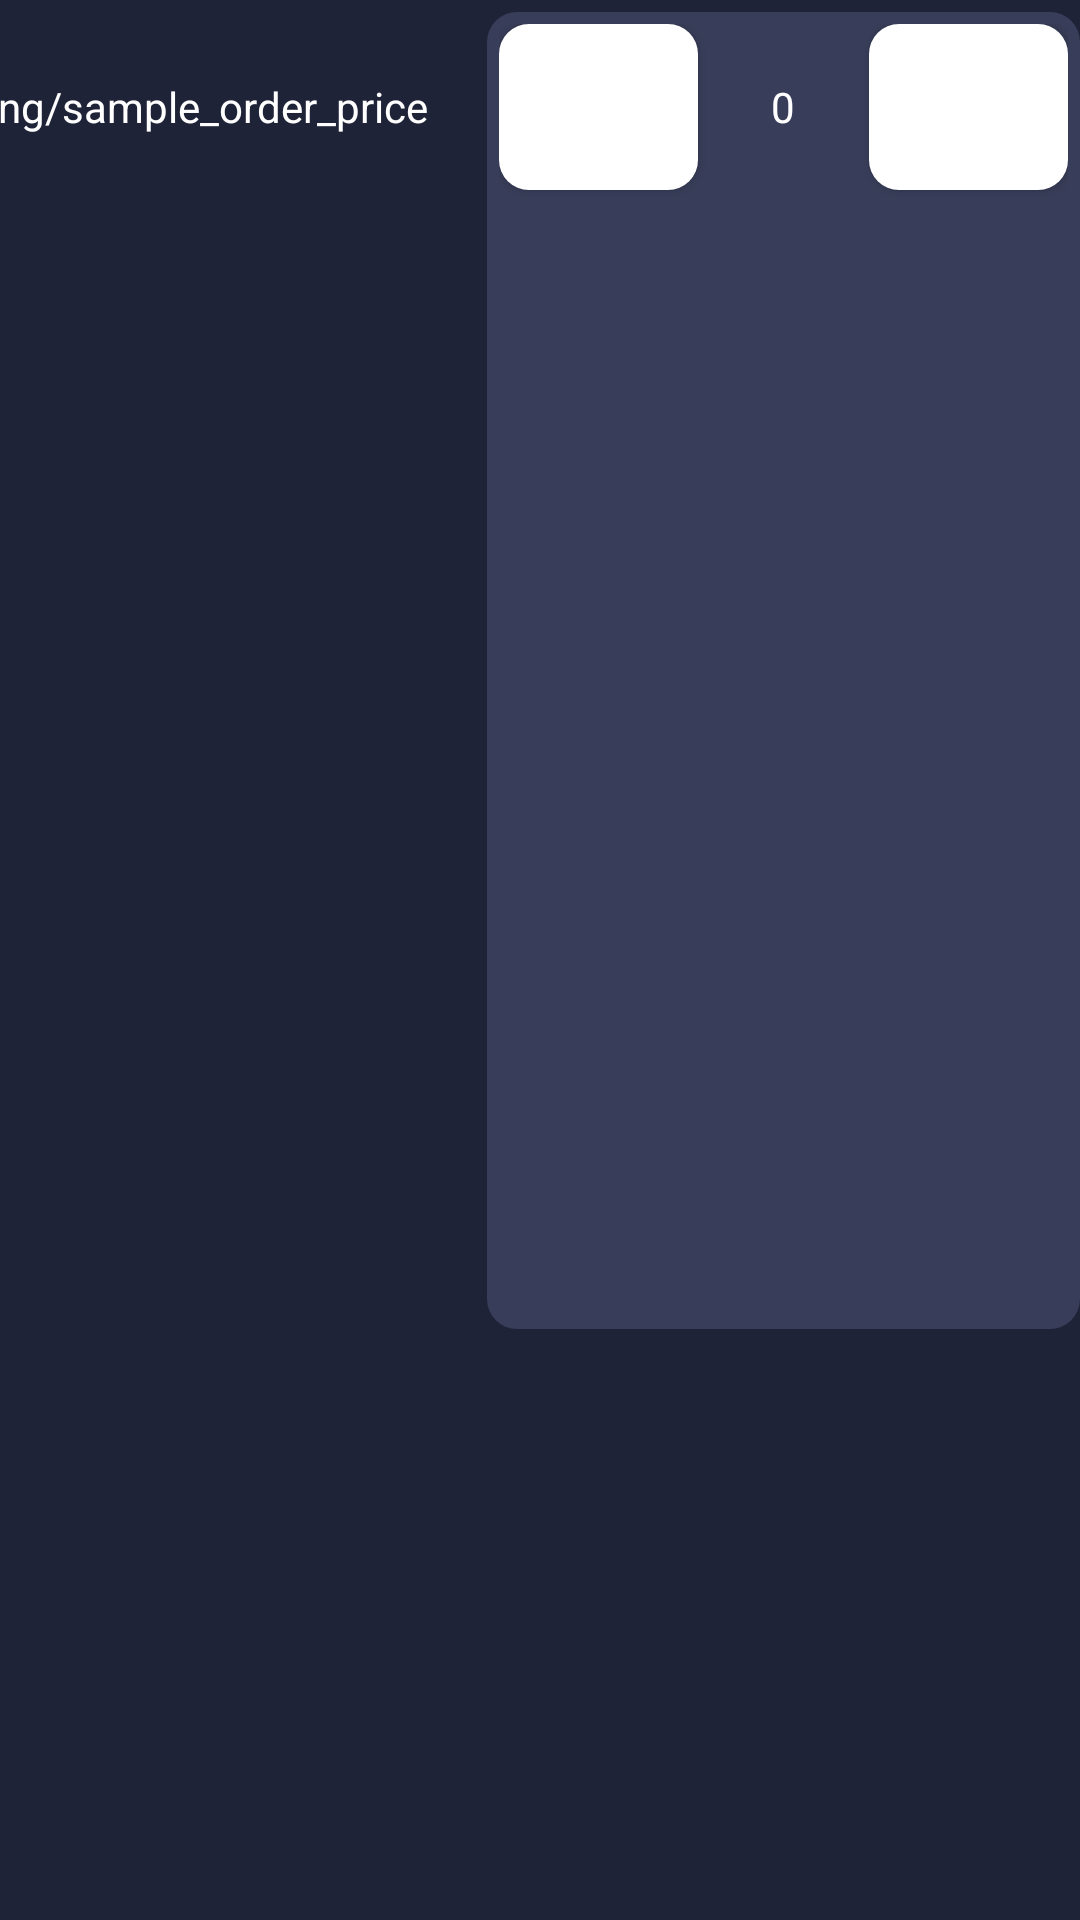

This screen was rendered from an Android layout file. Write that file and the resources it references.
<!-- AndroidManifest.xml: application theme Theme.Pizza -->
<!-- res/layout/order_card.xml -->
<?xml version="1.0" encoding="utf-8"?>
<androidx.constraintlayout.widget.ConstraintLayout xmlns:android="http://schemas.android.com/apk/res/android"
    xmlns:app="http://schemas.android.com/apk/res-auto"
    xmlns:tools="http://schemas.android.com/tools"
    android:layout_width="match_parent"
    android:layout_height="wrap_content">

    <TextView
        android:id="@+id/order_name"
        android:layout_width="0dp"
        android:layout_height="wrap_content"
        android:gravity="center_vertical"
        android:paddingVertical="18dp"
        android:text="@string/sample_order_name"
        android:textAppearance="@style/Medium"
        app:layout_constraintEnd_toStartOf="@+id/order_price"
        app:layout_constraintStart_toStartOf="parent"
        app:layout_constraintTop_toTopOf="parent" />

    <TextView
        android:id="@+id/order_price"
        android:layout_width="wrap_content"
        android:layout_height="0dp"
        android:gravity="center_vertical"
        android:paddingHorizontal="20dp"
        android:text="@string/sample_order_price"
        android:textAppearance="@style/Medium"
        app:layout_constraintBottom_toBottomOf="@+id/order_name"
        app:layout_constraintEnd_toStartOf="@+id/constraintLayout"
        app:layout_constraintStart_toEndOf="@+id/order_name"
        app:layout_constraintTop_toTopOf="parent" />

    <androidx.constraintlayout.widget.ConstraintLayout
        android:id="@+id/constraintLayout"
        android:layout_width="wrap_content"
        android:layout_height="0dp"
        android:layout_marginVertical="4dp"
        android:background="@drawable/layout_bg"
        android:backgroundTint="@color/gray_mid"
        android:padding="4dp"
        app:layout_constraintBottom_toBottomOf="@+id/order_name"
        app:layout_constraintEnd_toEndOf="parent"
        app:layout_constraintStart_toEndOf="@+id/order_price"
        app:layout_constraintTop_toTopOf="parent">

        <Button
            android:id="@+id/order_sub"
            android:layout_width="0dp"
            android:layout_height="0dp"
            android:background="@drawable/layout_bg"
            android:gravity="center"
            android:onClick="onSub"
            android:text="@string/order_sub"
            app:layout_constraintBottom_toBottomOf="parent"
            app:layout_constraintDimensionRatio="1.2"
            app:layout_constraintEnd_toStartOf="@+id/guideline_count"
            app:layout_constraintStart_toStartOf="parent"
            app:layout_constraintTop_toTopOf="parent"
            tools:ignore="TouchTargetSizeCheck" />

        <TextView
            android:id="@+id/order_count"
            android:layout_width="0dp"
            android:layout_height="0dp"
            android:gravity="center"
            android:text="@string/order_def"
            android:textAppearance="@style/Medium"
            app:layout_constraintBottom_toBottomOf="parent"
            app:layout_constraintEnd_toStartOf="@+id/guideline_add"
            app:layout_constraintStart_toStartOf="@+id/guideline_count"
            app:layout_constraintTop_toTopOf="parent" />

        <Button
            android:id="@+id/order_add"
            android:layout_width="0dp"
            android:layout_height="0dp"
            android:background="@drawable/layout_bg"
            android:gravity="center"
            android:onClick="onAdd"
            android:text="@string/order_add"
            app:layout_constraintBottom_toBottomOf="parent"
            app:layout_constraintEnd_toEndOf="parent"
            app:layout_constraintStart_toStartOf="@+id/guideline_add"
            app:layout_constraintTop_toTopOf="parent"
            tools:ignore="TouchTargetSizeCheck" />

        <androidx.constraintlayout.widget.Guideline
            android:id="@+id/guideline_count"
            android:layout_width="wrap_content"
            android:layout_height="wrap_content"
            android:orientation="vertical"
            app:layout_constraintGuide_percent="0.35" />

        <androidx.constraintlayout.widget.Guideline
            android:id="@+id/guideline_add"
            android:layout_width="wrap_content"
            android:layout_height="wrap_content"
            android:orientation="vertical"
            app:layout_constraintGuide_percent="0.65" />
    </androidx.constraintlayout.widget.ConstraintLayout>

</androidx.constraintlayout.widget.ConstraintLayout>
<!-- resources referenced by this layout -->
<resources>
  <color name="gray_mid">#383D59</color>
  <!-- drawable layout_bg (drawable) -->
  <?xml version="1.0" encoding="UTF-8"?>
  <shape xmlns:android="http://schemas.android.com/apk/res/android">
      <solid android:color="#FFFFFF"/>
      <corners android:radius="@dimen/corner_radius"/>
      <padding android:left="0dp" android:top="0dp" android:right="0dp" android:bottom="0dp" />
  </shape>
  <string name="order_add" translatable="false">+</string>
  <string name="order_def" translatable="false">0</string>
  <string name="order_sub" translatable="false">-</string>
  <style name="Medium" parent="TextAppearance.AppCompat.Medium">
          <item name="android:textColor">@color/white</item>
          <item name="android:textSize">14sp</item>
      </style>
  <style name="Theme.Pizza" parent="Theme.MaterialComponents.Light.NoActionBar">
          <item name="colorPrimary">@color/cream</item>
          <item name="colorPrimaryVariant">@color/gray_mid</item>
          <item name="colorOnPrimary">@color/gray_mid</item>
          <item name="colorAccent">@color/cream</item>
  
          <item name="android:navigationBarColor">@color/gray_mid</item>
          <item name="android:statusBarColor">@color/gray_mid</item>
          <item name="actionBarStyle">@style/Theme.AppCompat.Light.NoActionBar</item>
          <item name="android:windowBackground">@color/gray_dark</item>
  
          <item name="android:textColorPrimary">@color/white</item>
          <item name="android:textColorSecondary">@color/gray_light</item>
          <item name="android:textColorTertiary">@color/gray_mid</item>
      </style>
  <dimen name="corner_radius">10dp</dimen>
  <color name="white">#FFFFFF</color>
  <color name="cream">#F9B17A</color>
  <color name="gray_dark">#1F2338</color>
  <color name="gray_light">#4D5375</color>
</resources>
